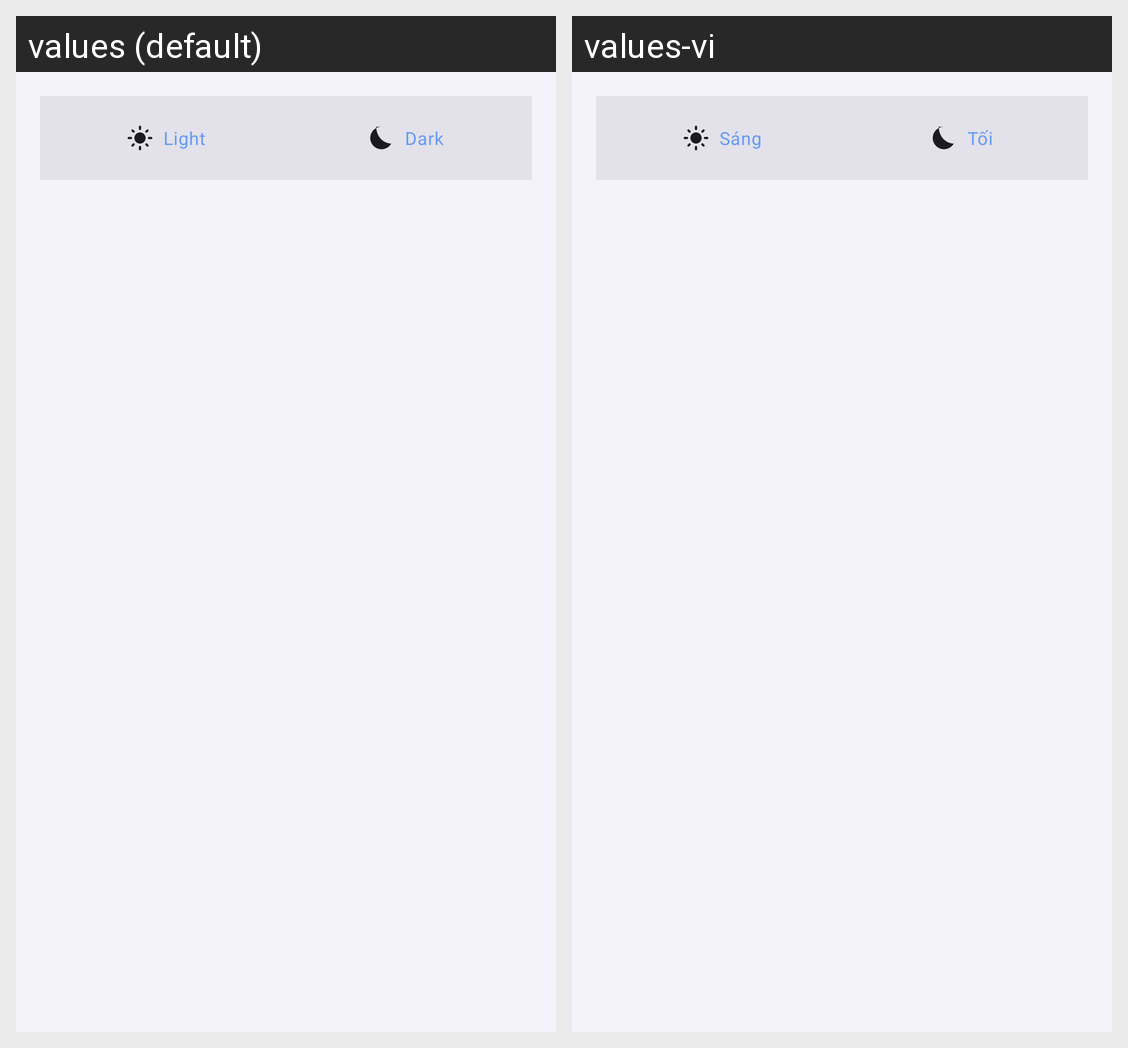

The same Android screen rendered under two of its app's locales, left to right. List the strings drawn on it with the default value and each locale's translation.
Android screen res/layout/drawer_footer.xml rendered under 2 locales, left to right: values (default), values-vi. Device: Nexus 5 (rendered at 1080×1920; each locale shown at half size, 540×960, under a caption strip naming it); theme AppTheme.
Strings drawn on this screen, with the default value and each locale's value (text and hints the layout hard-codes, and strings that could not be matched under every locale, appear in the picture but are not listed):

light
  values: Light
  values-vi: Sáng

dark
  values: Dark
  values-vi: Tối
